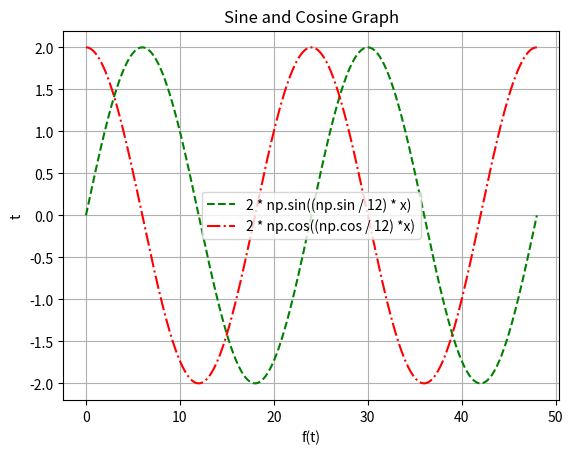

Generate this figure with matplotlib:
import numpy as np
import matplotlib.pyplot as plt
Amplitude = 2
period = 24
num_periods = 2
x = np.linspace(0, period * num_periods, 1000)
y_sine = 2 * np.sin((np.pi / 12) * x)
y_cosine = 2 * np.cos((np.pi / 12) *x)
plt.plot(x, y_sine, label='2 * np.sin((np.sin / 12) * x)', color='green', linestyle='--')
plt.plot(x, y_cosine, label='2 * np.cos((np.cos / 12) *x)', color='red', linestyle='-.')
plt.title('Sine and Cosine Graph')
plt.xlabel('f(t)')
plt.ylabel('t')
plt.legend()
plt.grid(True)
plt.show()
